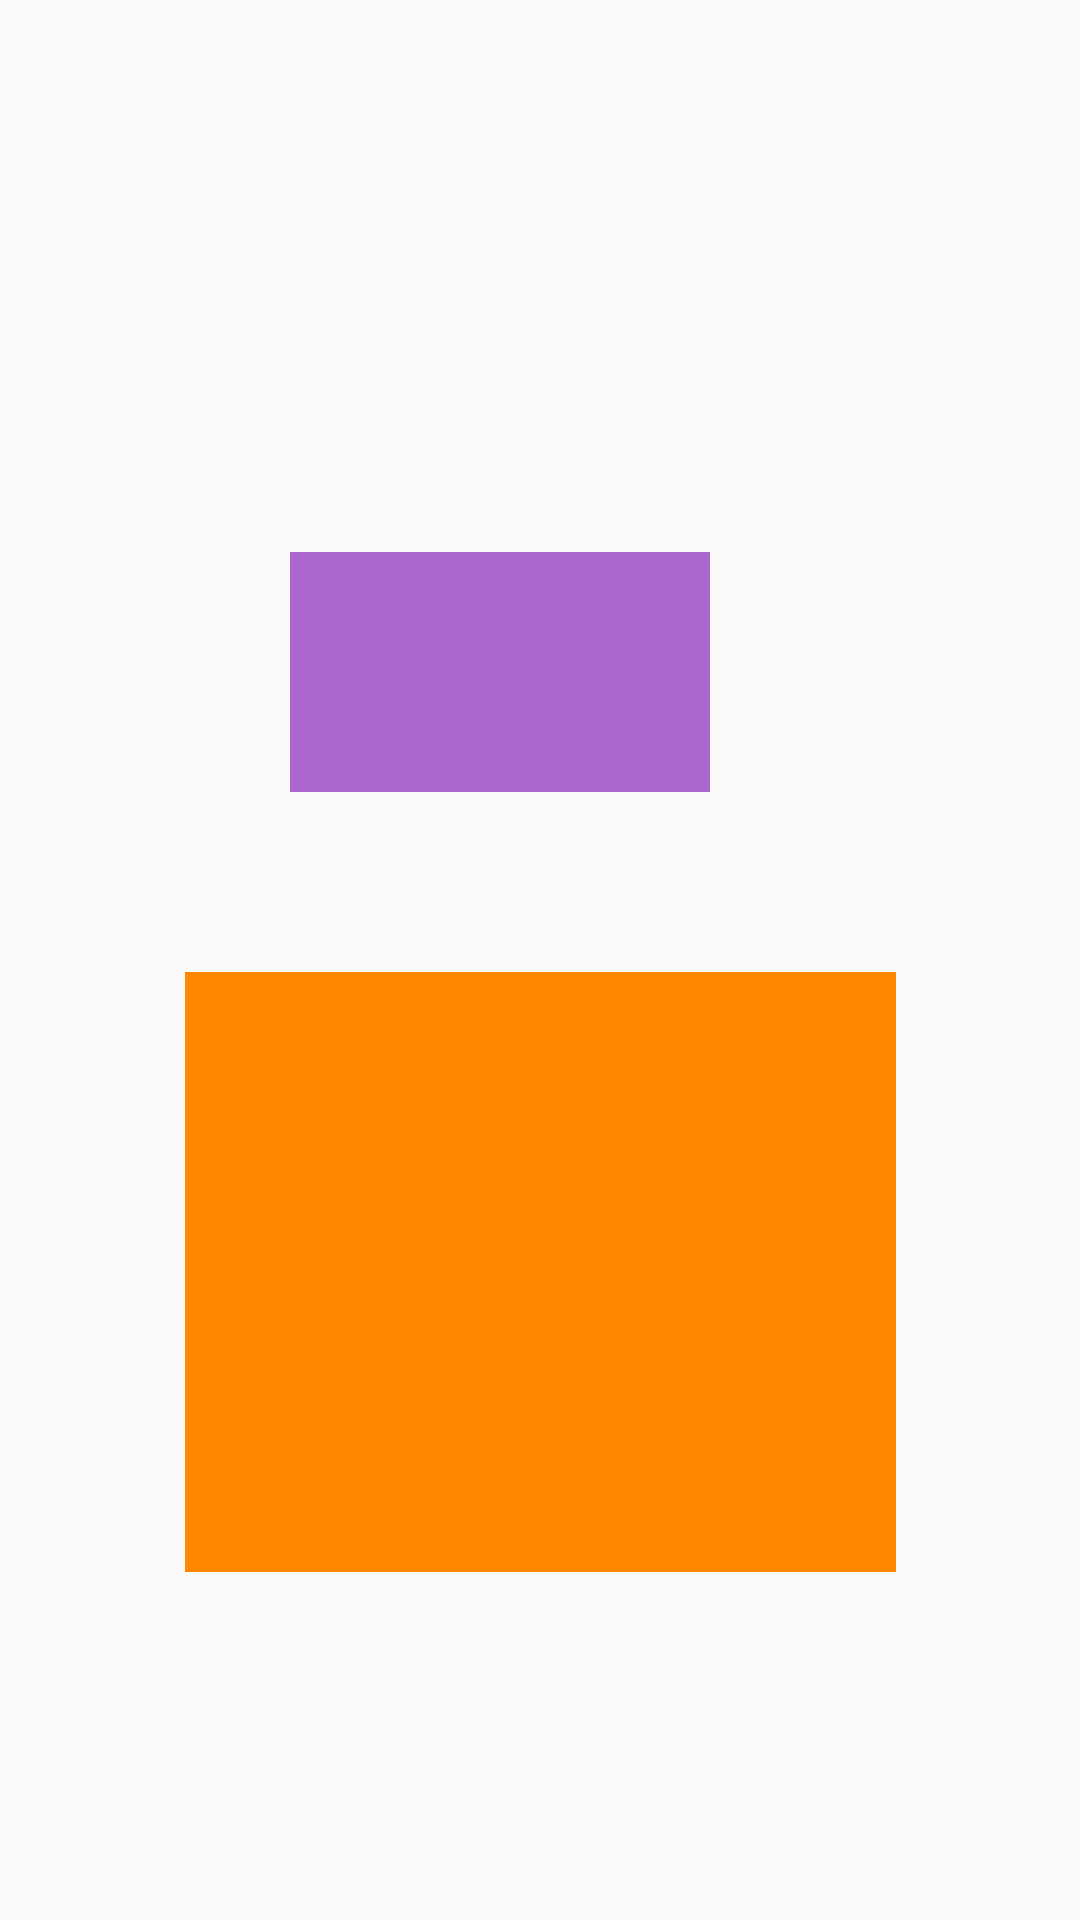

Write the Android layout XML for this screen, with the resource values it uses.
<!-- AndroidManifest.xml: application theme AppTheme -->
<!-- res/layout/activity_drag_view.xml -->
<?xml version="1.0" encoding="utf-8"?>
<android.support.constraint.ConstraintLayout xmlns:android="http://schemas.android.com/apk/res/android"
    xmlns:app="http://schemas.android.com/apk/res-auto"
    xmlns:tools="http://schemas.android.com/tools"
    android:id="@+id/container"
    android:layout_width="match_parent"
    android:layout_height="match_parent"
    tools:context=".activitys.views.draganddrop.DragView1Activity">


    <ImageView
        android:id="@+id/image1"
        android:layout_width="140dp"
        android:layout_height="80dp"
        android:layout_marginStart="8dp"
        android:layout_marginTop="184dp"
        android:layout_marginEnd="8dp"
        android:src="@android:color/holo_purple"
        app:layout_constraintEnd_toEndOf="parent"
        app:layout_constraintHorizontal_bias="0.434"
        app:layout_constraintStart_toStartOf="parent"
        app:layout_constraintTop_toTopOf="parent" />

    <ImageView
        android:id="@+id/image2"
        android:layout_width="237dp"
        android:layout_height="200dp"
        android:layout_marginStart="8dp"
        android:layout_marginTop="60dp"
        android:layout_marginEnd="8dp"
        android:src="@android:color/holo_orange_dark"
        app:layout_constraintEnd_toEndOf="parent"
        app:layout_constraintStart_toStartOf="parent"
        app:layout_constraintTop_toBottomOf="@+id/image1" />

</android.support.constraint.ConstraintLayout>
<!-- resources referenced by this layout -->
<resources>
  <style name="AppTheme" parent="Theme.AppCompat.Light.NoActionBar">
          
          <item name="colorPrimary">@color/colorPrimary</item>
          <item name="colorPrimaryDark">@color/colorPrimaryDark</item>
          <item name="colorAccent">@color/colorAccent</item>
          
          
          
          <item name="android:windowActivityTransitions">true</item>
  
          
          <item name="android:windowEnterTransition">@transition/explode</item>
          <item name="android:windowExitTransition">@transition/explode</item>
  
          
          <item name="android:windowSharedElementEnterTransition">@transition/change_image_transform
          </item>
          <item name="android:windowSharedElementExitTransition">@transition/change_image_transform
          </item>
          
          
          
      </style>
  <!-- not gathered from this repository: default colours our renderer supplied (Android Studio template values) -->
  <color name="colorPrimary">#FF6200EE</color>
  <color name="colorPrimaryDark">#FF3700B3</color>
  <color name="colorAccent">#FF03DAC5</color>
</resources>
